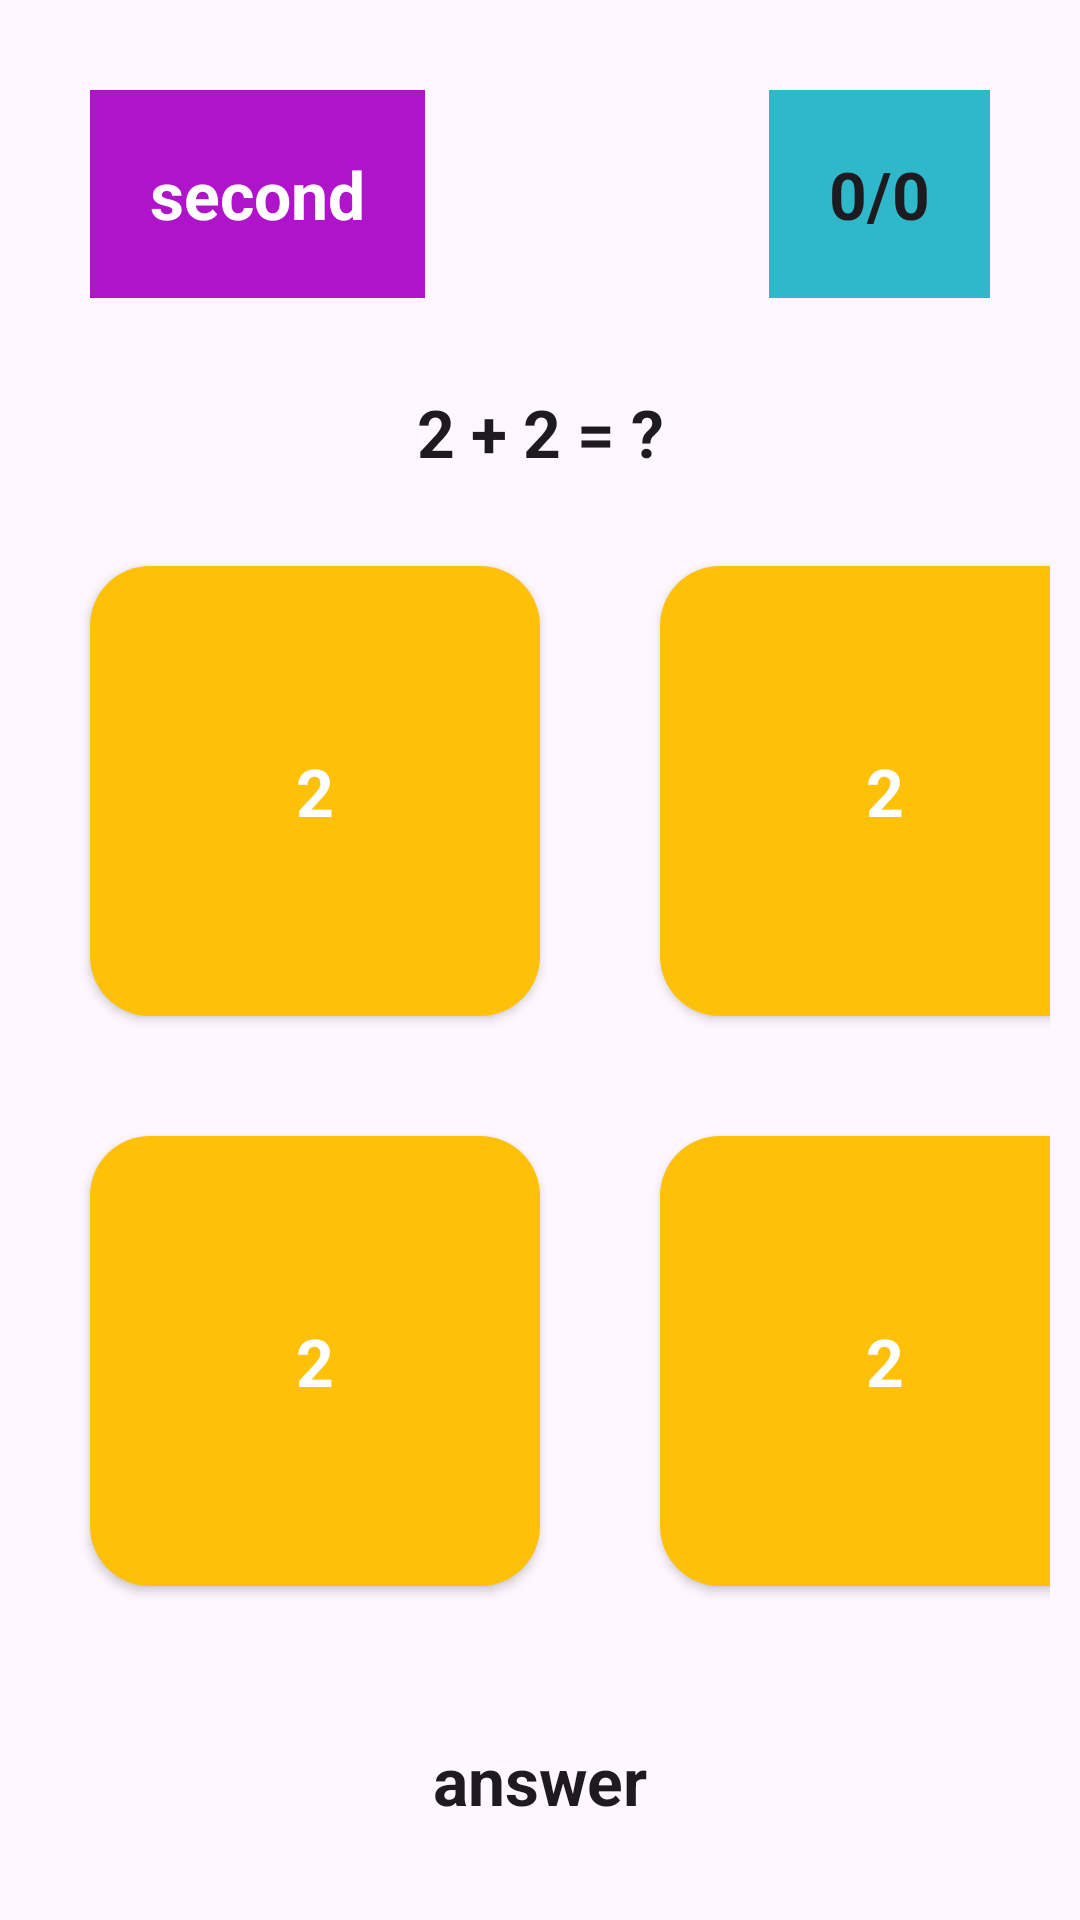

This screen was rendered from an Android layout file. Write that file and the resources it references.
<!-- AndroidManifest.xml: application theme Theme.MyApplicationMathQuiz -->
<!-- res/layout/activity_game.xml -->
<?xml version="1.0" encoding="utf-8"?>
<androidx.constraintlayout.widget.ConstraintLayout xmlns:android="http://schemas.android.com/apk/res/android"
    xmlns:app="http://schemas.android.com/apk/res-auto"
    xmlns:tools="http://schemas.android.com/tools"
    android:layout_width="match_parent"
    android:layout_height="match_parent"
    tools:context=".GameActivity">
    <TextView
        android:layout_width="wrap_content"
        android:layout_height="wrap_content"
        android:text="@string/second"
        android:background="#AF14CA"
        android:textColor="@color/white"
        app:layout_constraintTop_toTopOf="parent"
        android:padding="20dp"
        app:layout_constraintStart_toStartOf="parent"
        android:layout_margin="30dp"
        android:textStyle="bold"
        android:textAppearance="@style/TextAppearance.Material3.TitleLarge"
        android:id="@+id/timeText"/>
    <TextView
        android:layout_width="wrap_content"
        android:layout_height="wrap_content"
        android:text="@string/number"
        android:padding="20dp"
        android:background="#2EB8CA"
        app:layout_constraintTop_toTopOf="parent"
        app:layout_constraintEnd_toEndOf="parent"
        android:layout_margin="30dp"
        android:textStyle="bold"
        android:textAppearance="@style/TextAppearance.Material3.TitleLarge"
        android:id="@+id/totalQuestionText"/>
    <TextView
        android:layout_width="wrap_content"
        android:layout_height="wrap_content"
        android:text="@string/question"
        app:layout_constraintTop_toBottomOf="@id/timeText"
        app:layout_constraintStart_toStartOf="parent"
        app:layout_constraintEnd_toEndOf="parent"
        android:layout_margin="30dp"
        android:textStyle="bold"
        android:textAppearance="@style/TextAppearance.Material3.TitleLarge"
        android:id="@+id/questionText"/>
    <LinearLayout
        android:layout_width="0dp"
        android:layout_height="wrap_content"
        android:id="@+id/option"
        app:layout_constraintStart_toStartOf="parent"
        app:layout_constraintEnd_toEndOf="parent"
        app:layout_constraintTop_toBottomOf="@id/questionText"
        android:layout_margin="10dp"
        android:orientation="vertical">
        <LinearLayout
            android:layout_width="match_parent"
            android:layout_height="0dp"
            android:layout_weight="3"
            android:orientation="horizontal"
            android:weightSum="2">
            <androidx.appcompat.widget.AppCompatButton
                android:layout_width="150dp"
                android:layout_height="150dp"
                android:background="@drawable/button_bg"
                android:textColor="@color/white"
                android:text="@string/option"
                android:textAppearance="@style/TextAppearance.Material3.TitleLarge"
                android:textStyle="bold"
                android:layout_margin="20dp"
                android:id="@+id/button0"
                android:tag="0"/>
            <androidx.appcompat.widget.AppCompatButton
                android:layout_width="150dp"
                android:layout_height="150dp"
                android:background="@drawable/button_bg"
                android:textColor="@color/white"
                android:text="@string/option"
                android:textStyle="bold"
                android:layout_margin="20dp"
                android:textAppearance="@style/TextAppearance.Material3.TitleLarge"
                android:id="@+id/button1"
                android:tag="1"/>
        </LinearLayout>
        <LinearLayout
            android:layout_width="match_parent"
            android:layout_height="0dp"
            android:layout_weight="3"
            android:orientation="horizontal"
            android:weightSum="2">
            <androidx.appcompat.widget.AppCompatButton
                android:layout_width="150dp"
                android:layout_height="150dp"
                android:background="@drawable/button_bg"
                android:textColor="@color/white"
                android:text="@string/option"
                android:textStyle="bold"
                android:textAppearance="@style/TextAppearance.Material3.TitleLarge"
                android:layout_margin="20dp"
                android:id="@+id/button2"
                android:tag="2"/>
            <androidx.appcompat.widget.AppCompatButton
                android:layout_width="150dp"
                android:layout_height="150dp"
                android:background="@drawable/button_bg"
                android:textColor="@color/white"
                android:text="@string/option"
                android:textStyle="bold"
                android:layout_margin="20dp"
                android:textAppearance="@style/TextAppearance.Material3.TitleLarge"
                android:id="@+id/button3"
                android:tag="3"/>
        </LinearLayout>






















    </LinearLayout>
    <TextView
        android:id="@+id/answer"
        android:layout_width="wrap_content"
        android:layout_height="wrap_content"
        android:layout_margin="30dp"
        android:text="@string/answer"
        android:textAppearance="@style/TextAppearance.Material3.TitleLarge"
        android:textStyle="bold"
        app:layout_constraintEnd_toEndOf="parent"
        app:layout_constraintStart_toStartOf="parent"
        app:layout_constraintTop_toBottomOf="@id/option" />
</androidx.constraintlayout.widget.ConstraintLayout>
<!-- resources referenced by this layout -->
<resources>
  <!-- drawable button_bg (drawable) -->
  <?xml version="1.0" encoding="utf-8"?>
  <shape xmlns:android="http://schemas.android.com/apk/res/android">
      <corners android:radius="20dp"/>
      <solid android:color="#FFC107"/>
  </shape>
  <string name="answer">answer</string>
  <string name="number">0/0</string>
  <string name="option">2</string>
  <string name="question">2 + 2 = ?</string>
  <string name="second">second</string>
  <style name="Theme.MyApplicationMathQuiz" parent="Base.Theme.MyApplicationMathQuiz" />
  <style name="Base.Theme.MyApplicationMathQuiz" parent="Theme.Material3.DayNight.NoActionBar">
          
          
      </style>
  <!-- not gathered from this repository: default colours our renderer supplied (Android Studio template values) -->
  <color name="white">#FFFFFFFF</color>
</resources>
